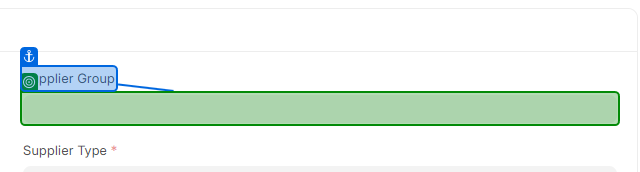
Task: Reads the Data from Queue and input information to ERP Application
Workflow: Create Supplier

Step 1: click on the text box in window 'New Supplier - new-supplier-hpthqsyuom' (chrome.exe)

Step 2: type [in_SupplierGroup] into the text box in window 'New Supplier - new-supplier-hpthqsyuom' (chrome.exe) (same screen as step 1)

Step 3: click on the text box in window 'New Supplier - new-supplier-hpthqsyuom' (chrome.exe) (no picture)

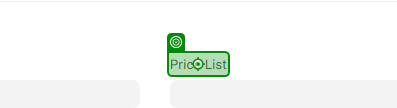
Step 4: click on the label 'Price List' in window 'New Supplier - new-supplier-oxerkocipa' (chrome.exe)

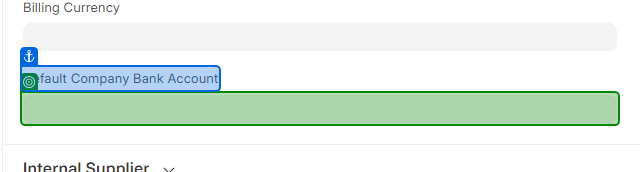
Step 5: type [in_CompanyBankAccount] into the text box in window 'New Supplier - new-supplier-hpthqsyuom' (chrome.exe)
